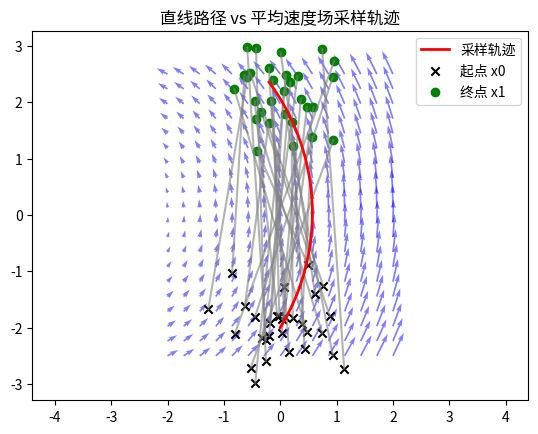

Recreate this plot in Python.
import matplotlib.pyplot as plt
import numpy as np
from matplotlib.font_manager import FontProperties

# Load a specific Chinese font
font = FontProperties(family='SimHei', size=12)  # Or 'PingFang SC', 'Noto Sans CJK SC', etc.
# 设置随机种子
np.random.seed(0)

# 随机生成一些pair (x0, x1)
num_pairs = 30
x0 = np.random.randn(num_pairs, 2) * 0.5 + np.array([0, -2])  # 起点（噪声分布）
x1 = np.random.randn(num_pairs, 2) * 0.5 + np.array([0, 2])   # 终点（数据分布）

# 绘制pair的直线路径
t_vals = np.linspace(0, 1, 20)
for i in range(num_pairs):
    xs = (1 - t_vals)[:, None] * x0[i] + t_vals[:, None] * x1[i]
    plt.plot(xs[:, 0], xs[:, 1], 'gray', alpha=0.6)

# 构造一个弯曲的“平均速度场”，模拟条件期望效果
# 用一个旋转场 + 向上的偏移
xgrid, ygrid = np.meshgrid(np.linspace(-2, 2, 15), np.linspace(-2.5, 2.5, 20))
u = -0.3 * ygrid
v = 1.0 + 0.3 * xgrid

plt.quiver(xgrid, ygrid, u, v, color="blue", alpha=0.5)

# 模拟一条采样轨迹（在平均场中积分出来的曲线）
traj_t = np.linspace(0, 10, 80)
x_traj = np.zeros((len(traj_t), 2))
x_traj[0] = np.array([0, -2])
dt = 0.05
for i in range(1, len(traj_t)):
    x, y = x_traj[i-1]
    dx = -0.3 * y
    dy = 1.0 + 0.3 * x
    x_traj[i] = x_traj[i-1] + dt * np.array([dx, dy])

plt.plot(x_traj[:, 0], x_traj[:, 1], 'r-', linewidth=2, label="采样轨迹")

# 标注
plt.scatter(x0[:, 0], x0[:, 1], c='black', marker='x', label="起点 x0")
plt.scatter(x1[:, 0], x1[:, 1], c='green', marker='o', label="终点 x1")

plt.legend()
plt.title("直线路径 vs 平均速度场采样轨迹")
plt.axis("equal")
plt.show()
